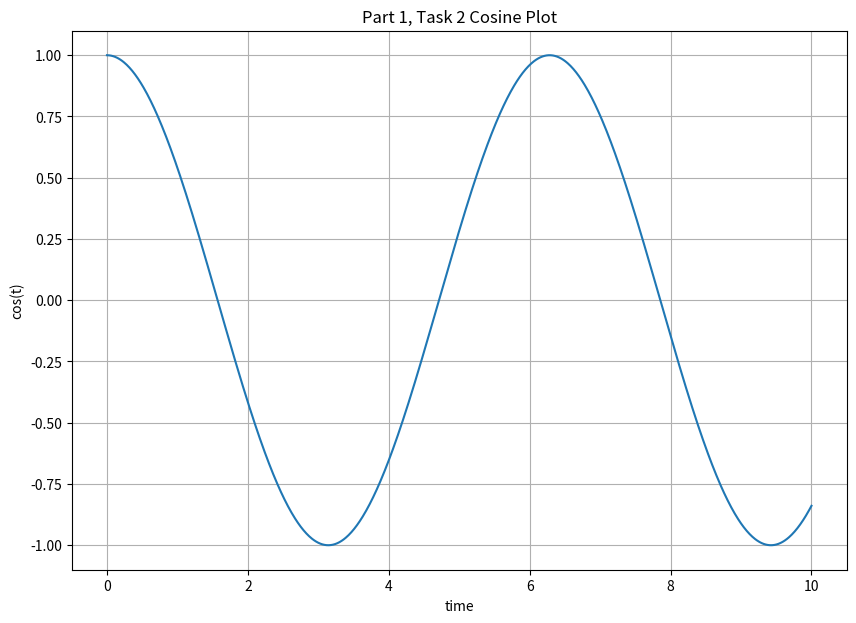
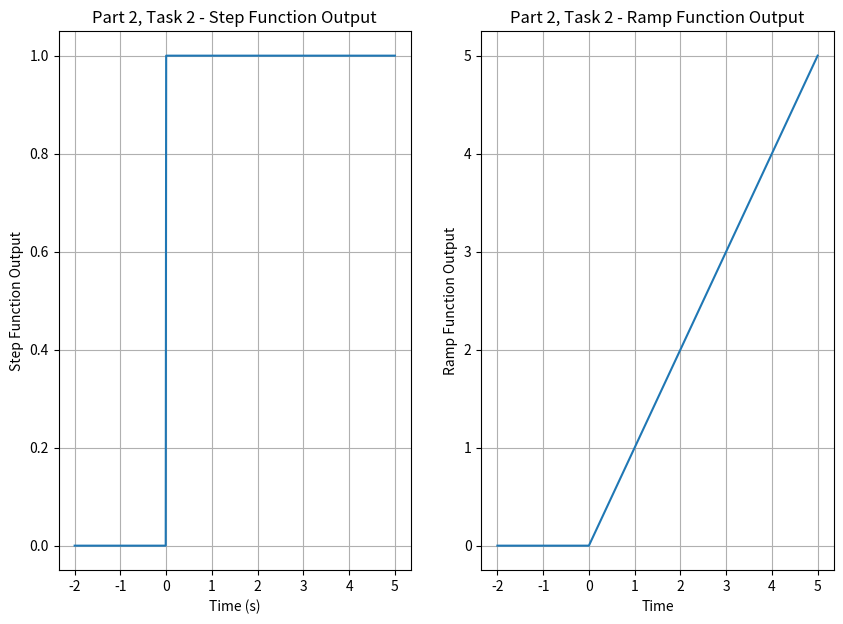
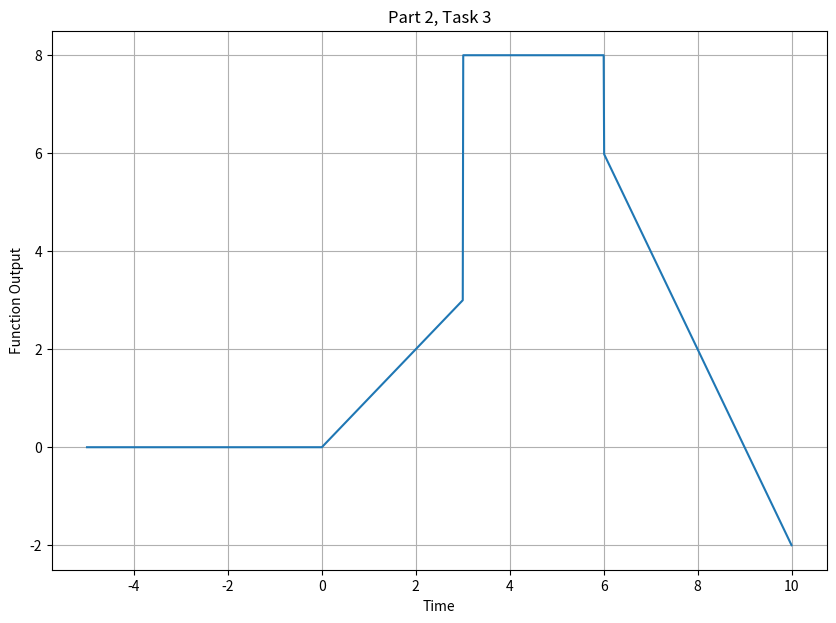
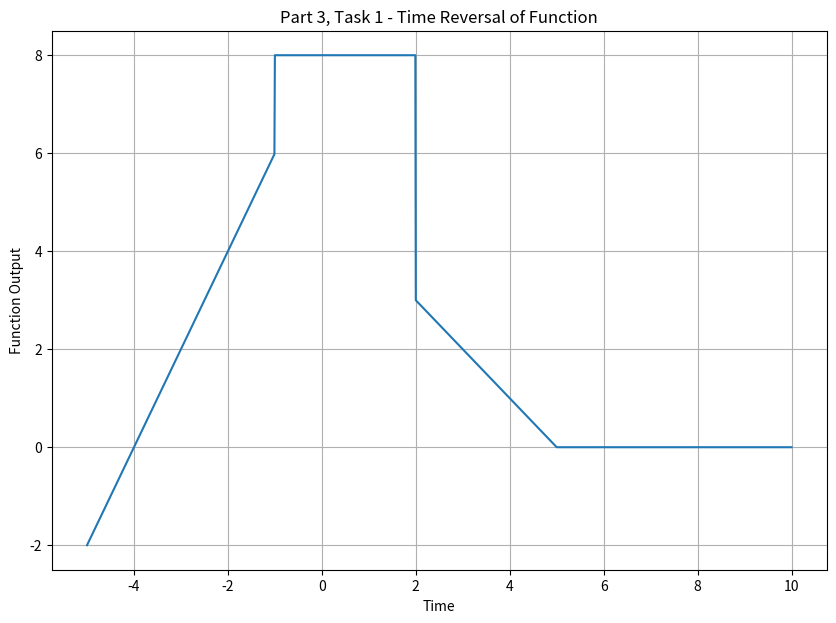
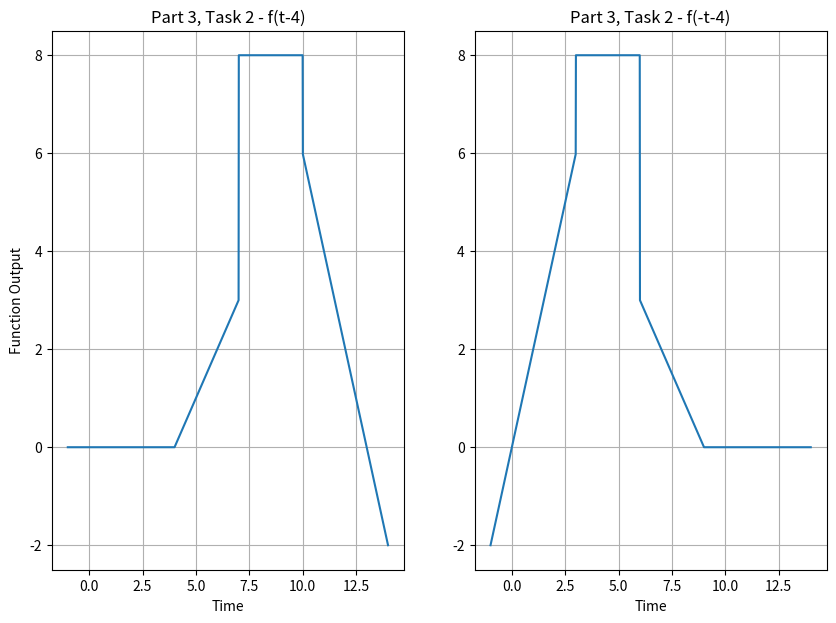
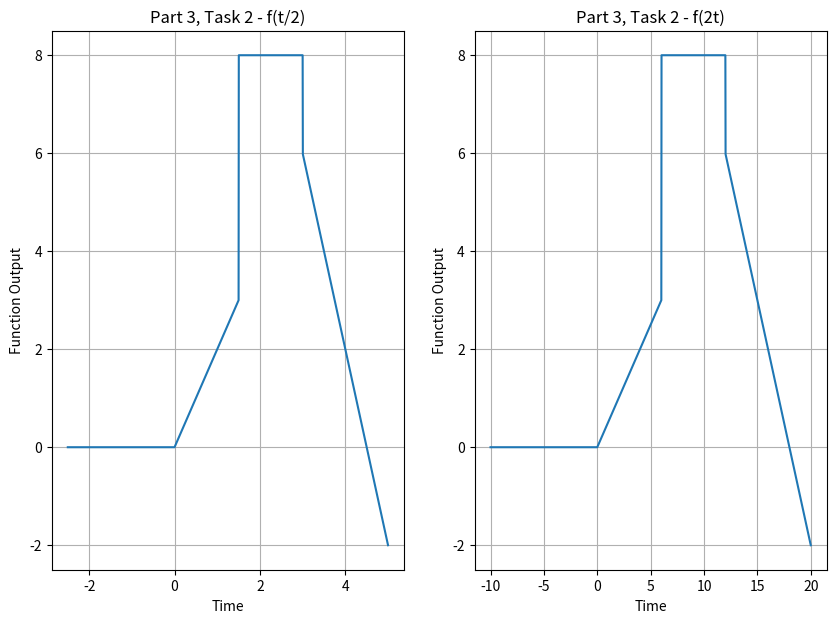
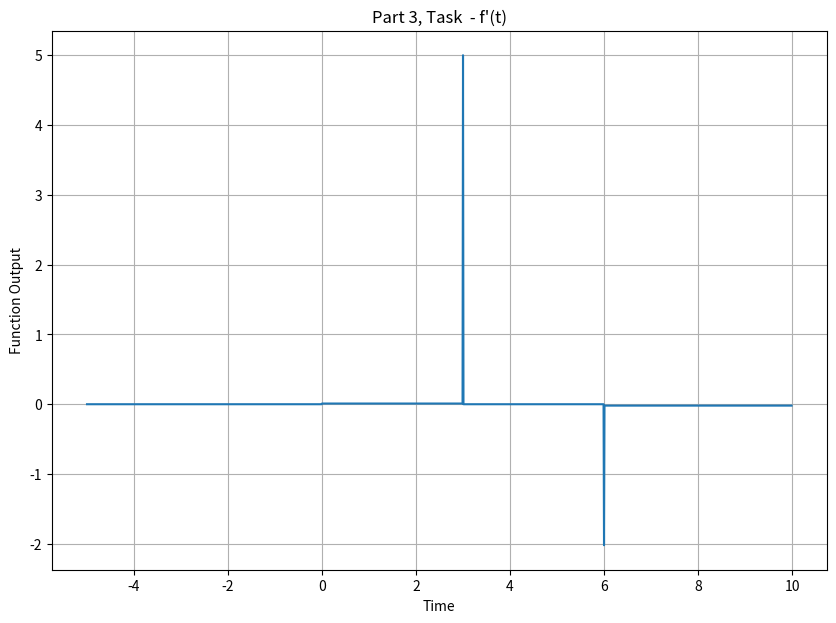

The script that saved these images, in order:
################################################################
# 
# [redacted]
# [redacted]
# Lab #2
# 9/16/2021
# 
################################################################
import numpy as np
import matplotlib.pyplot as plt

#------------FUNCTIONS----------------------------------------#

#Make a cosine wave using an array t (time)
def cosine(t): # The only variable sent to the function is t
    y = np.zeros(t.shape) # initialze y(t) as an array of zeros
    for i in range(len(t)): # run the loop once for each index of t
        y[i] = np.cos(t[i])
            
    #Return the cosine function
    return y

#Make a step function using an array t, stepTime, and stepHeight
def stepFunc(t, startTime, stepHeight):
    y= np.zeros(t.shape)
    for i in range(len(t)):
        if(t[i]>=startTime):
            y[i] = stepHeight
    return y

#Make a ramp function using an array t, startTime, and slope
def rampFunc(t, startTime, slope):
    y=np.zeros(t.shape)
    for i in range(len(t)):
        if(t[i]>=startTime):
            y[i]=slope * (t[i]-startTime)
    return y

#Time reversal using t and a function plot
def timeReversal(ary):

        #Make an array to return time reversal plot
    timeReverse = np.zeros(ary.shape)
    
            #Goes from index 0 to index len(f)-1
    for i in range(0, len(ary)-1):
        timeReverse[i] = ary[(len(ary) - 1)-i]
            
        #Return the time reversed array
    return timeReverse

#Time shift of a plot
def timeShift(timePlot, shift):
    
    timePlot += shift
    return timePlot

#Time scale
def timeScale(t, scale):
    for i in range(0, len(t)-1):
        t[i]=t[i] * scale
        
    return t
#--------------END FUNCTIONS-----------------------------#

    #Define step size
steps = 1e-2

#Part 1, Task 2------------------------------------
    #Define a range of t. Start @ 0 go to 10 (+a step) w/ a stepsize of step
t = np.arange(0, 10+ steps, steps)

    #Call function
func1 = cosine(t)

    #Make plot and then show it
plt.figure(figsize=(10, 7))
plt.plot(t,func1)
plt.grid()
plt.ylabel('cos(t)')
plt.xlabel('time')
plt.title('Part 1, Task 2 Cosine Plot')


#Part 2, Task 2------------------------------------
    #Define a range of t. Start @ -2 go to 5 (+a step) w/ a stepsize of step
t = np.arange(-2, 5+ steps, steps)

    #Step functions
y=stepFunc(t, 0, 1)
yNeg2=stepFunc(t, -1, -2)

    #Ramp functions
yRamp=rampFunc(t, 0, 1)
yNegRamp=rampFunc(t, 2, -2.5)

    #Make the plot for step functions
plt.figure(figsize=(10, 7))

    #Plot the 1st chart for step function
plt.subplot(1, 2, 1)
plt.plot(t, y)
#plt.plot(t,yNeg2) #Proof that I can change height and time start
plt.title('Part 2, Task 2 - Step Function Output')
plt.ylabel('Step Function Output')
plt.xlabel('Time (s)')
plt.grid()

    #Plot 2nd chart for ramp function
plt.subplot(1,2,2)
plt.plot(t, yRamp)
#plt.plot(t,yNegRamp) #Proof that I can change slope and time start
plt.title('Part 2, Task 2 - Ramp Function Output')
plt.ylabel('Ramp Function Output')
plt.xlabel('Time')
plt.grid()

#Part 2, Task 3------------------------------------
    #Define a range of t. Start @ -5 go to 10 (+a step) w/ a stepsize of step
t = np.arange(-5, 10+ steps, steps)

    #Get an array of the function to plot
    #Make my function!
ramp1 = rampFunc(t, 0, 1)
negRamp = rampFunc(t, 3, -1)
fiveStep = stepFunc(t, 3, 5)
negTwoStep = stepFunc(t, 6, -2)
negTwoRamp = rampFunc(t, 6, -2)

func2Plot = ramp1 + negRamp + fiveStep + negTwoStep + negTwoRamp
    #Ploting the functionToPlot for part 2, task 3


plt.figure(figsize=(10,7))
plt.plot(t, func2Plot)
plt.title('Part 2, Task 3')
plt.ylabel('Function Output')
plt.xlabel('Time')
plt.grid()

#Part 3, Task 1------------------------------------
    #Apply time reversal
reverseTimeFunction = timeReversal(func2Plot)

    #Ploting reverseTimeFunction
plt.figure(figsize=(10, 7))
plt.plot(t, reverseTimeFunction)
plt.ylabel('Function Output')
plt.xlabel('Time')
plt.title('Part 3, Task 1 - Time Reversal of Function')
plt.grid()

#Part3, Task 2------------------------------------
#tScale = np.arange(-5 + 4, 10 + steps + 4, steps)
tScale = timeShift(t,4)

    #Ploting f(t-4)
plt.figure(figsize=(10, 7))
plt.subplot(1,2,1)
plt.plot(tScale, func2Plot)
plt.ylabel('Function Output')
plt.xlabel('Time')
plt.title('Part 3, Task 2 - f(t-4)')
plt.grid()

plt.subplot(1,2,2)
plt.plot(tScale,reverseTimeFunction)
plt.xlabel("Time")
plt.title("Part 3, Task 2 - f(-t-4)")
plt.grid()

#Part 3, Task 3------------------------------------
    #Timescales!

    #Define a range of t. Start @ -5 go to 10 (+a step) w/ a stepsize of step
#time scale of t/2!
#steps = ((5+10)/1501)
#tScaleHalf = np.arange(-5, 5 + (1/150), (1/150))
t = np.arange(-5, 10+ steps, steps)
tScaleHalf = t * 0.5

    #Ploting f(0.5t)
plt.figure(figsize=(10, 7))
plt.subplot(1,2,1)
plt.plot(tScaleHalf, func2Plot)
plt.ylabel('Function Output')
plt.xlabel('Time')
plt.title('Part 3, Task 2 - f(t/2)')
plt.grid()

#time scale of 2t!
tScale2 = t * 2
#tScale2 = timeScale(t,2)

    #Ploting f(2t)
plt.subplot(1,2,2)
plt.plot(tScale2, func2Plot)
plt.ylabel('Function Output')
plt.xlabel('Time')
plt.title('Part 3, Task 2 - f(2t)')
plt.grid()

#Calculate and plot the diritive of func2Plot
func2PlotDir = np.diff(func2Plot)
tMod = np.arange(-5, 10, steps)
plt.figure(figsize=(10, 7))
plt.plot(tMod, func2PlotDir)
plt.ylabel('Function Output')
plt.xlabel('Time')
plt.title("Part 3, Task  - f'(t)")
plt.grid()

    #Show the plot! Uncomment to show plots
plt.show()
